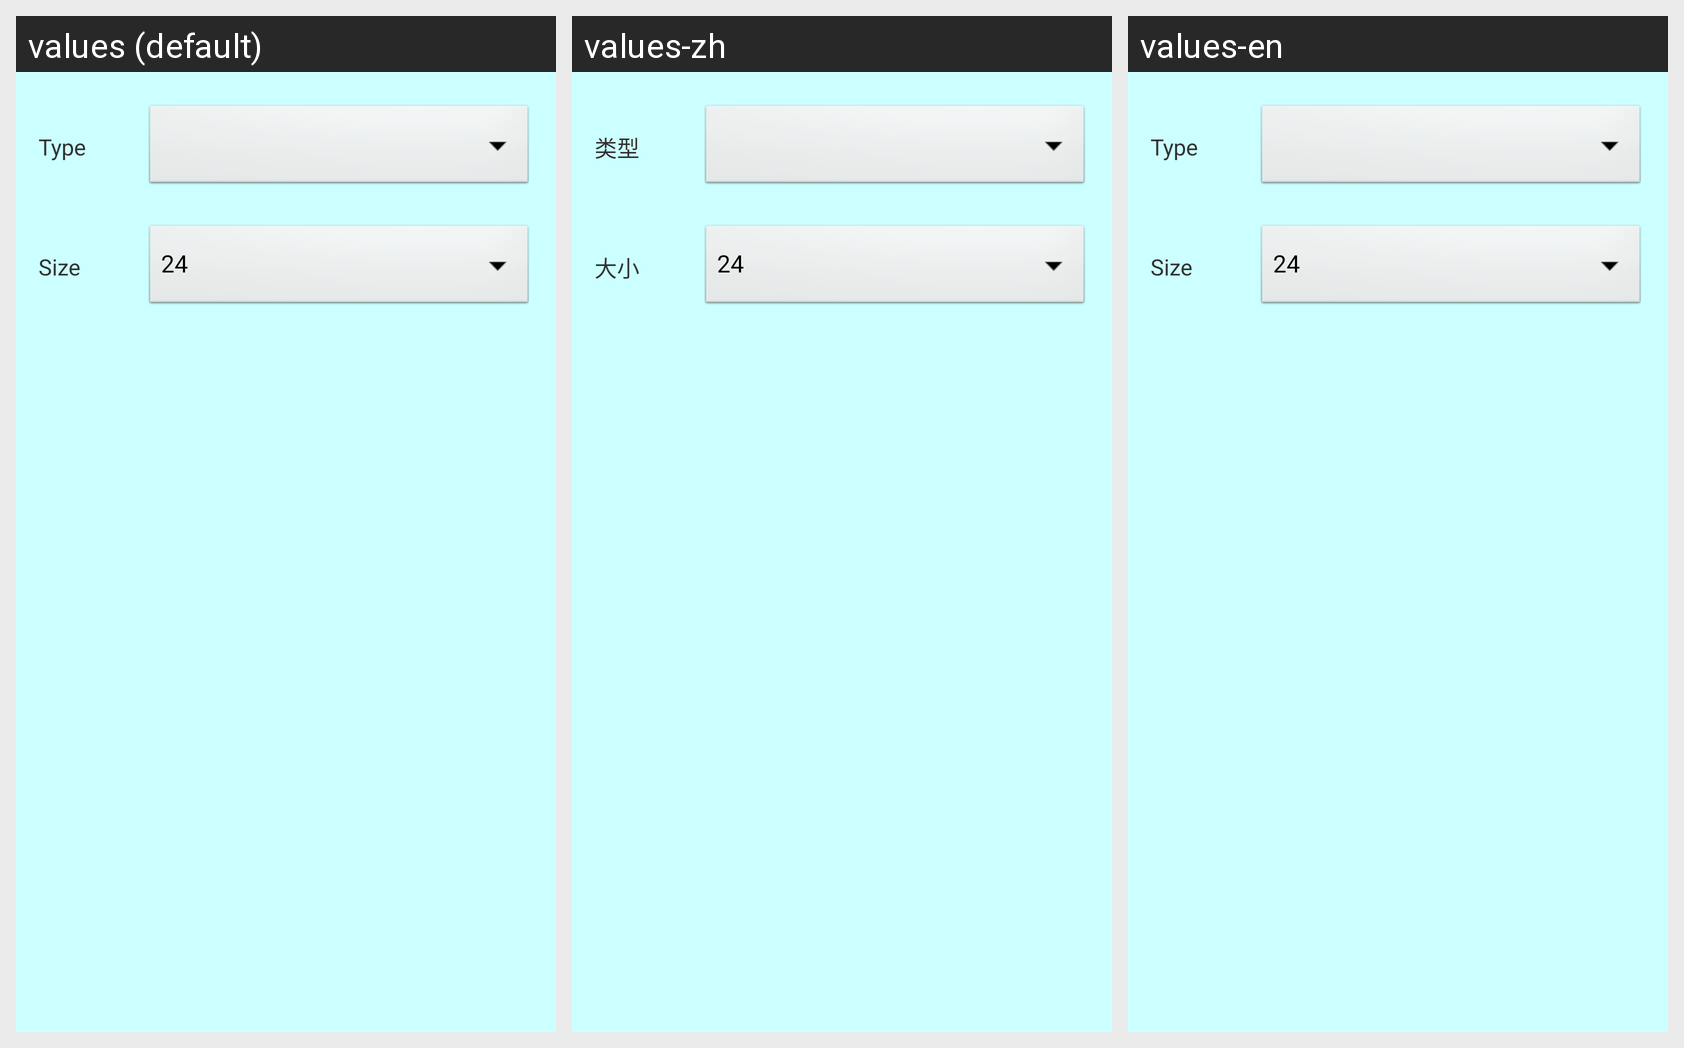

The same Android screen rendered under several of its app's locales, left to right. List the strings drawn on it with the default value and each locale's translation.
Android screen res/layout/dialog_edit_label_advanced_change_font.xml rendered under 3 locales, left to right: values (default), values-zh, values-en. Device: Nexus 5 (rendered at 1080×1920; each locale shown at half size, 540×960, under a caption strip naming it); theme AppTheme.
Strings drawn on this screen, with the default value and each locale's value (text and hints the layout hard-codes, and strings that could not be matched under every locale, appear in the picture but are not listed):

type
  values: Type
  values-zh: 类型
  values-en: Type

size
  values: Size
  values-zh: 大小
  values-en: Size
